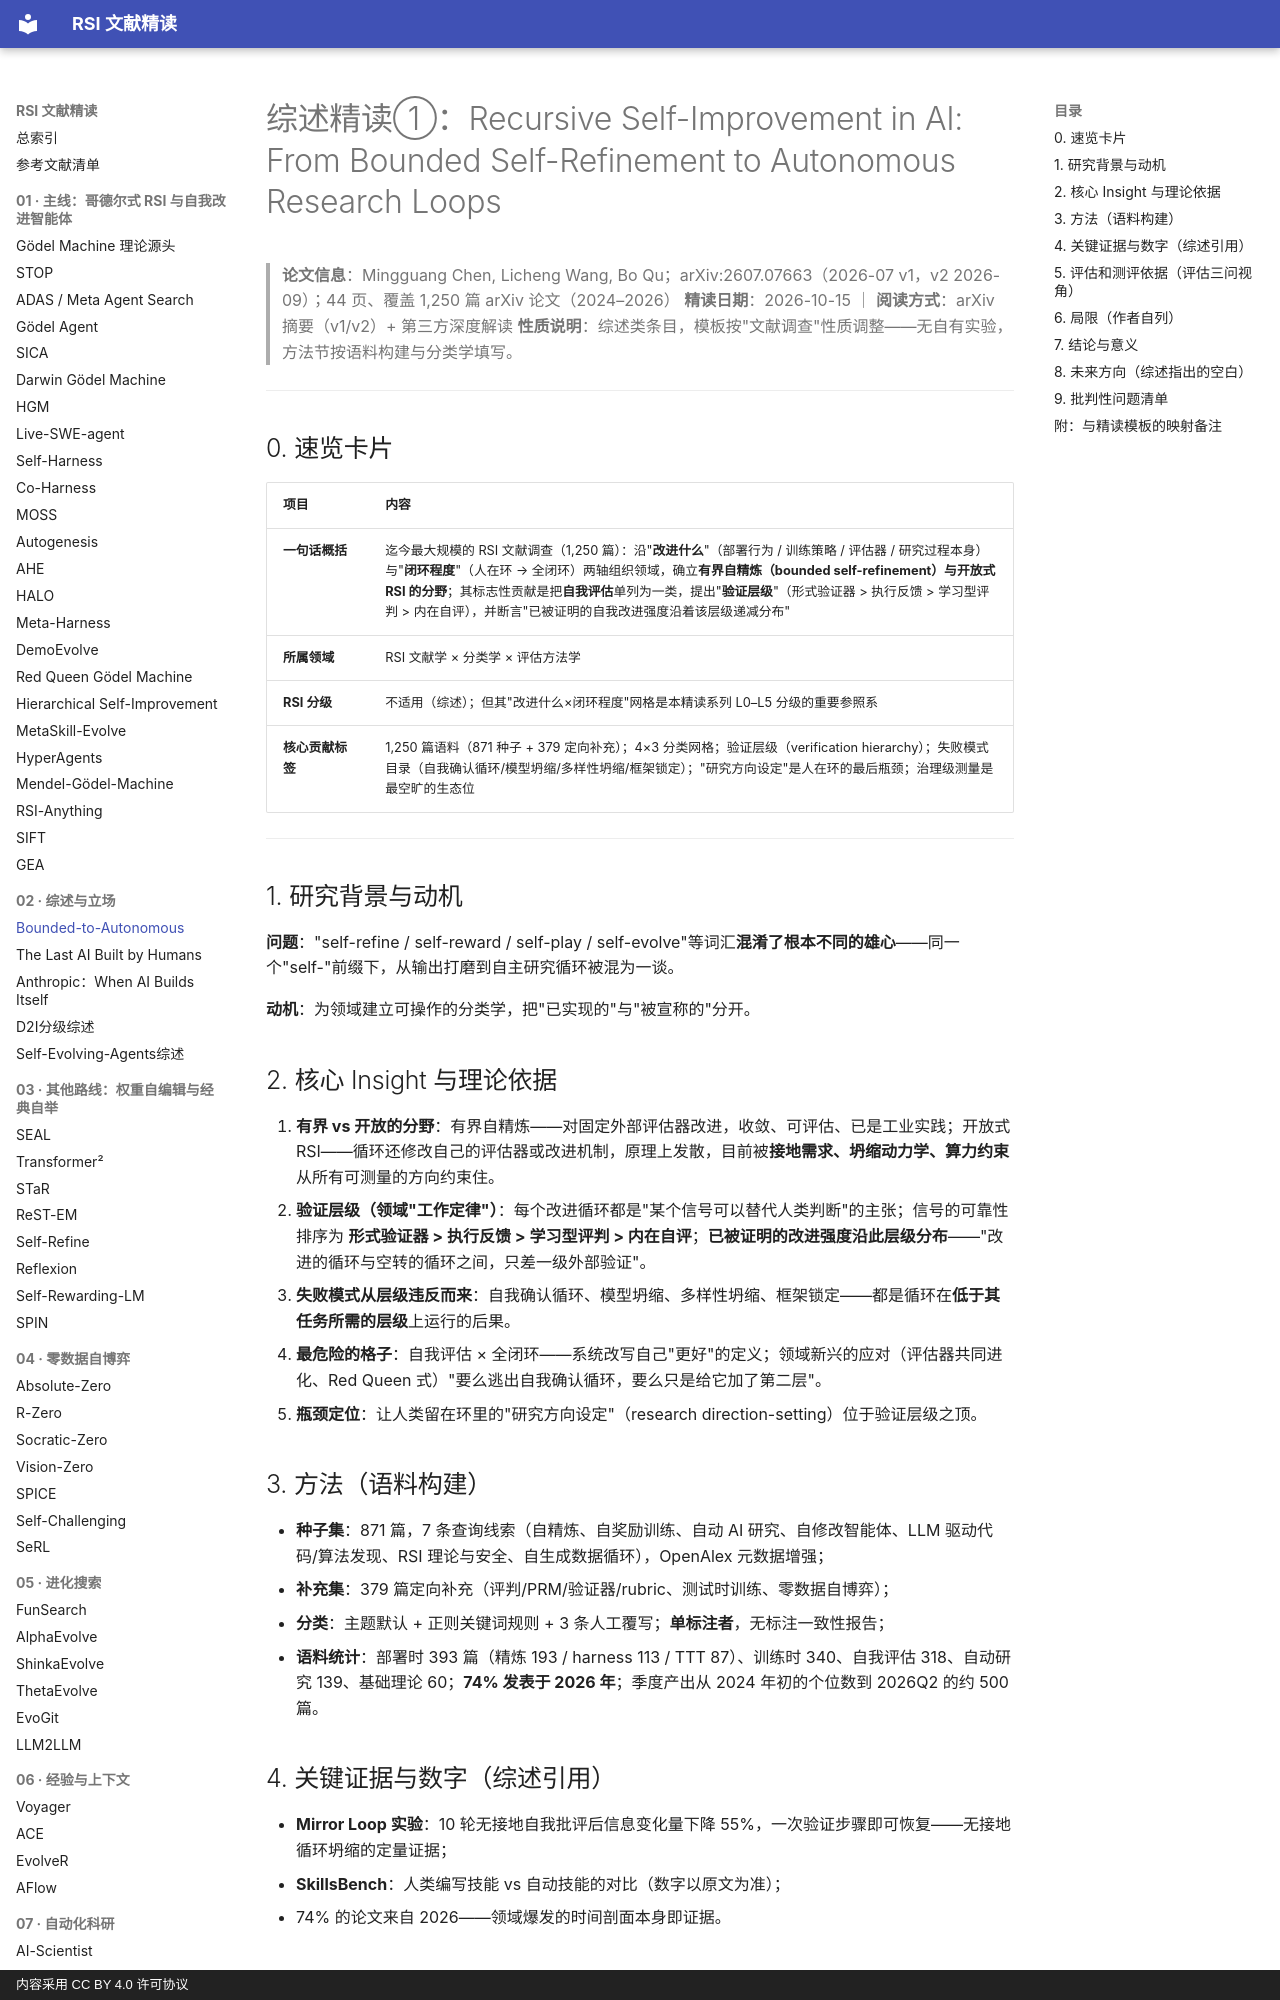

repository: zlven/RSI-Papers-Reading · page: 02-综述-01-Bounded-to-Autonomous-综述-精读/index.html · generator: mkdocs · copyright: 内容采用 CC BY 4.0 许可协议

# 综述精读①：Recursive Self-Improvement in AI: From Bounded Self-Refinement to Autonomous Research Loops

> **论文信息**：Mingguang Chen, Licheng Wang, Bo Qu；arXiv:2607.07663（2026-07 v1，v2 2026-09）；44 页、覆盖 1,250 篇 arXiv 论文（2024–2026）
> **精读日期**：2026-10-15 ｜ **阅读方式**：arXiv 摘要（v1/v2）+ 第三方深度解读
> **性质说明**：综述类条目，模板按"文献调查"性质调整——无自有实验，方法节按语料构建与分类学填写。

---

## 0. 速览卡片

| 项目 | 内容 |
|---|---|
| **一句话概括** | 迄今最大规模的 RSI 文献调查（1,250 篇）：沿"**改进什么**"（部署行为 / 训练策略 / 评估器 / 研究过程本身）与"**闭环程度**"（人在环 → 全闭环）两轴组织领域，确立**有界自精炼（bounded self-refinement）与开放式 RSI 的分野**；其标志性贡献是把**自我评估**单列为一类，提出"**验证层级**"（形式验证器 > 执行反馈 > 学习型评判 > 内在自评），并断言"已被证明的自我改进强度沿着该层级递减分布" |
| **所属领域** | RSI 文献学 × 分类学 × 评估方法学 |
| **RSI 分级** | 不适用（综述）；但其"改进什么×闭环程度"网格是本精读系列 L0–L5 分级的重要参照系 |
| **核心贡献标签** | 1,250 篇语料（871 种子 + 379 定向补充）；4×3 分类网格；验证层级（verification hierarchy）；失败模式目录（自我确认循环/模型坍缩/多样性坍缩/框架锁定）；"研究方向设定"是人在环的最后瓶颈；治理级测量是最空旷的生态位 |

---

## 1. 研究背景与动机

**问题**："self-refine / self-reward / self-play / self-evolve"等词汇**混淆了根本不同的雄心**——同一个"self-"前缀下，从输出打磨到自主研究循环被混为一谈。

**动机**：为领域建立可操作的分类学，把"已实现的"与"被宣称的"分开。

## 2. 核心 Insight 与理论依据

1. **有界 vs 开放的分野**：有界自精炼——对固定外部评估器改进，收敛、可评估、已是工业实践；开放式 RSI——循环还修改自己的评估器或改进机制，原理上发散，目前被**接地需求、坍缩动力学、算力约束**从所有可测量的方向约束住。
2. **验证层级（领域"工作定律"）**：每个改进循环都是"某个信号可以替代人类判断"的主张；信号的可靠性排序为 **形式验证器 > 执行反馈 > 学习型评判 > 内在自评**；**已被证明的改进强度沿此层级分布**——"改进的循环与空转的循环之间，只差一级外部验证"。
3. **失败模式从层级违反而来**：自我确认循环、模型坍缩、多样性坍缩、框架锁定——都是循环在**低于其任务所需的层级**上运行的后果。
4. **最危险的格子**：自我评估 × 全闭环——系统改写自己"更好"的定义；领域新兴的应对（评估器共同进化、Red Queen 式）"要么逃出自我确认循环，要么只是给它加了第二层"。
5. **瓶颈定位**：让人类留在环里的"研究方向设定"（research direction-setting）位于验证层级之顶。
